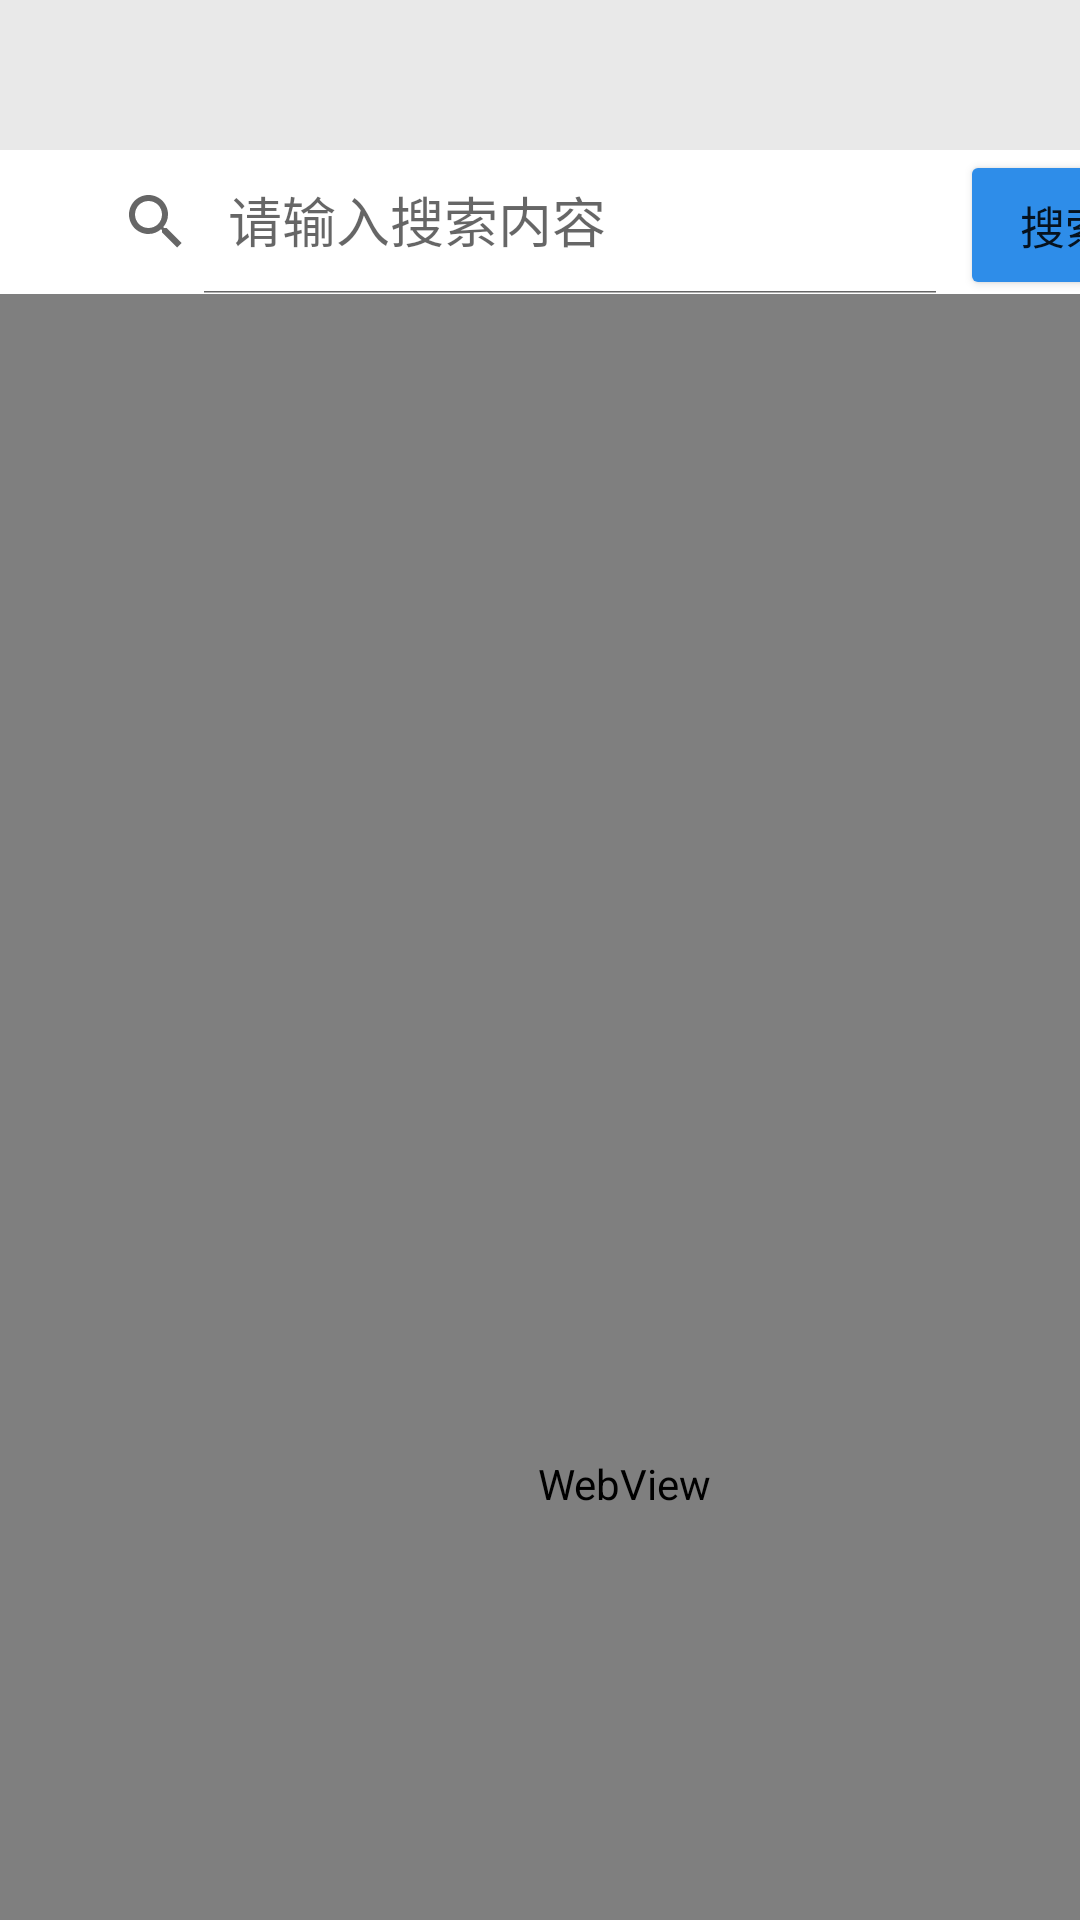

The Android layout XML behind this screen, and the referenced resources:
<!-- AndroidManifest.xml: application theme Theme.myApp -->
<!-- res/layout/activity_search.xml -->
<?xml version="1.0" encoding="utf-8"?>
<androidx.constraintlayout.widget.ConstraintLayout xmlns:android="http://schemas.android.com/apk/res/android"
    xmlns:app="http://schemas.android.com/apk/res-auto"
    xmlns:tools="http://schemas.android.com/tools"
    android:layout_width="match_parent"
    android:layout_height="match_parent"
    tools:context=".SearchActivity">

    <include layout="@layout/topbar"
        android:id="@+id/top"/>
    <androidx.appcompat.widget.SearchView
        android:id="@+id/searchView"
        android:layout_marginLeft="20dp"
        android:layout_width="300dp"
        android:layout_height="wrap_content"
        app:iconifiedByDefault="false"
        app:layout_constraintEnd_toStartOf="@id/search"
        app:layout_constraintStart_toStartOf="parent"
        app:layout_constraintTop_toBottomOf="@+id/top"
        app:queryHint="请输入搜索内容"/>

    <Button
        android:id="@+id/search"
        android:textSize="15dp"
        android:backgroundTint="@color/blue_color"
        android:layout_width="70dp"
        android:layout_height="50dp"
        android:text="搜索"
        app:layout_constraintStart_toEndOf="@+id/searchView"
        app:layout_constraintTop_toBottomOf="@+id/top" />

    <WebView
        android:id="@+id/webview"
        android:layout_width="416dp"
        android:layout_height="793dp"
        app:layout_constraintTop_toBottomOf="@+id/searchView">

    </WebView>

</androidx.constraintlayout.widget.ConstraintLayout>
<!-- res/layout/topbar.xml (included above) -->
<?xml version="1.0" encoding="utf-8"?>
<androidx.constraintlayout.widget.ConstraintLayout xmlns:android="http://schemas.android.com/apk/res/android"
    xmlns:app="http://schemas.android.com/apk/res-auto"
    android:layout_width="match_parent"
    android:layout_height="50dp">

    <TextView
        android:id="@+id/textView2"
        android:layout_width="match_parent"
        android:layout_height="50dp"
        android:background="#66c9c9c9"
        app:layout_constraintEnd_toEndOf="parent"
        app:layout_constraintHorizontal_bias="0.0"
        app:layout_constraintStart_toStartOf="parent"
        app:layout_constraintTop_toTopOf="parent" />

    <ImageButton
        android:id="@+id/back_button"
        android:layout_width="40dp"
        android:layout_height="40dp"
        android:layout_marginStart="15dp"
        android:layout_marginTop="5dp"
        android:background="#00C0C0C0"
        android:src="@drawable/back"
        app:layout_constraintStart_toStartOf="parent"
        app:layout_constraintTop_toTopOf="parent" />

</androidx.constraintlayout.widget.ConstraintLayout>
<!-- resources referenced by this layout -->
<resources>
  <color name="blue_color">#2e8de9</color>
  <style name="Theme.myApp" parent="Theme.MaterialComponents.DayNight.DarkActionBar">
          
          <item name="colorPrimary">@color/pure_blue</item>
          <item name="colorPrimaryVariant">@color/pure_blue</item>
          <item name="colorOnPrimary">@color/white</item>
          
          <item name="colorSecondary">@color/teal_200</item>
          <item name="colorSecondaryVariant">@color/teal_700</item>
          <item name="colorOnSecondary">@color/black</item>
          
          <item name="android:statusBarColor" tools:targetApi="l">?attr/colorPrimaryVariant</item>
          
      </style>
  <color name="pure_blue">#0000FF</color>
  <color name="white">#FFFFFFFF</color>
  <color name="teal_200">#FF03DAC5</color>
  <color name="teal_700">#FF018786</color>
  <color name="black">#FF000000</color>
</resources>
